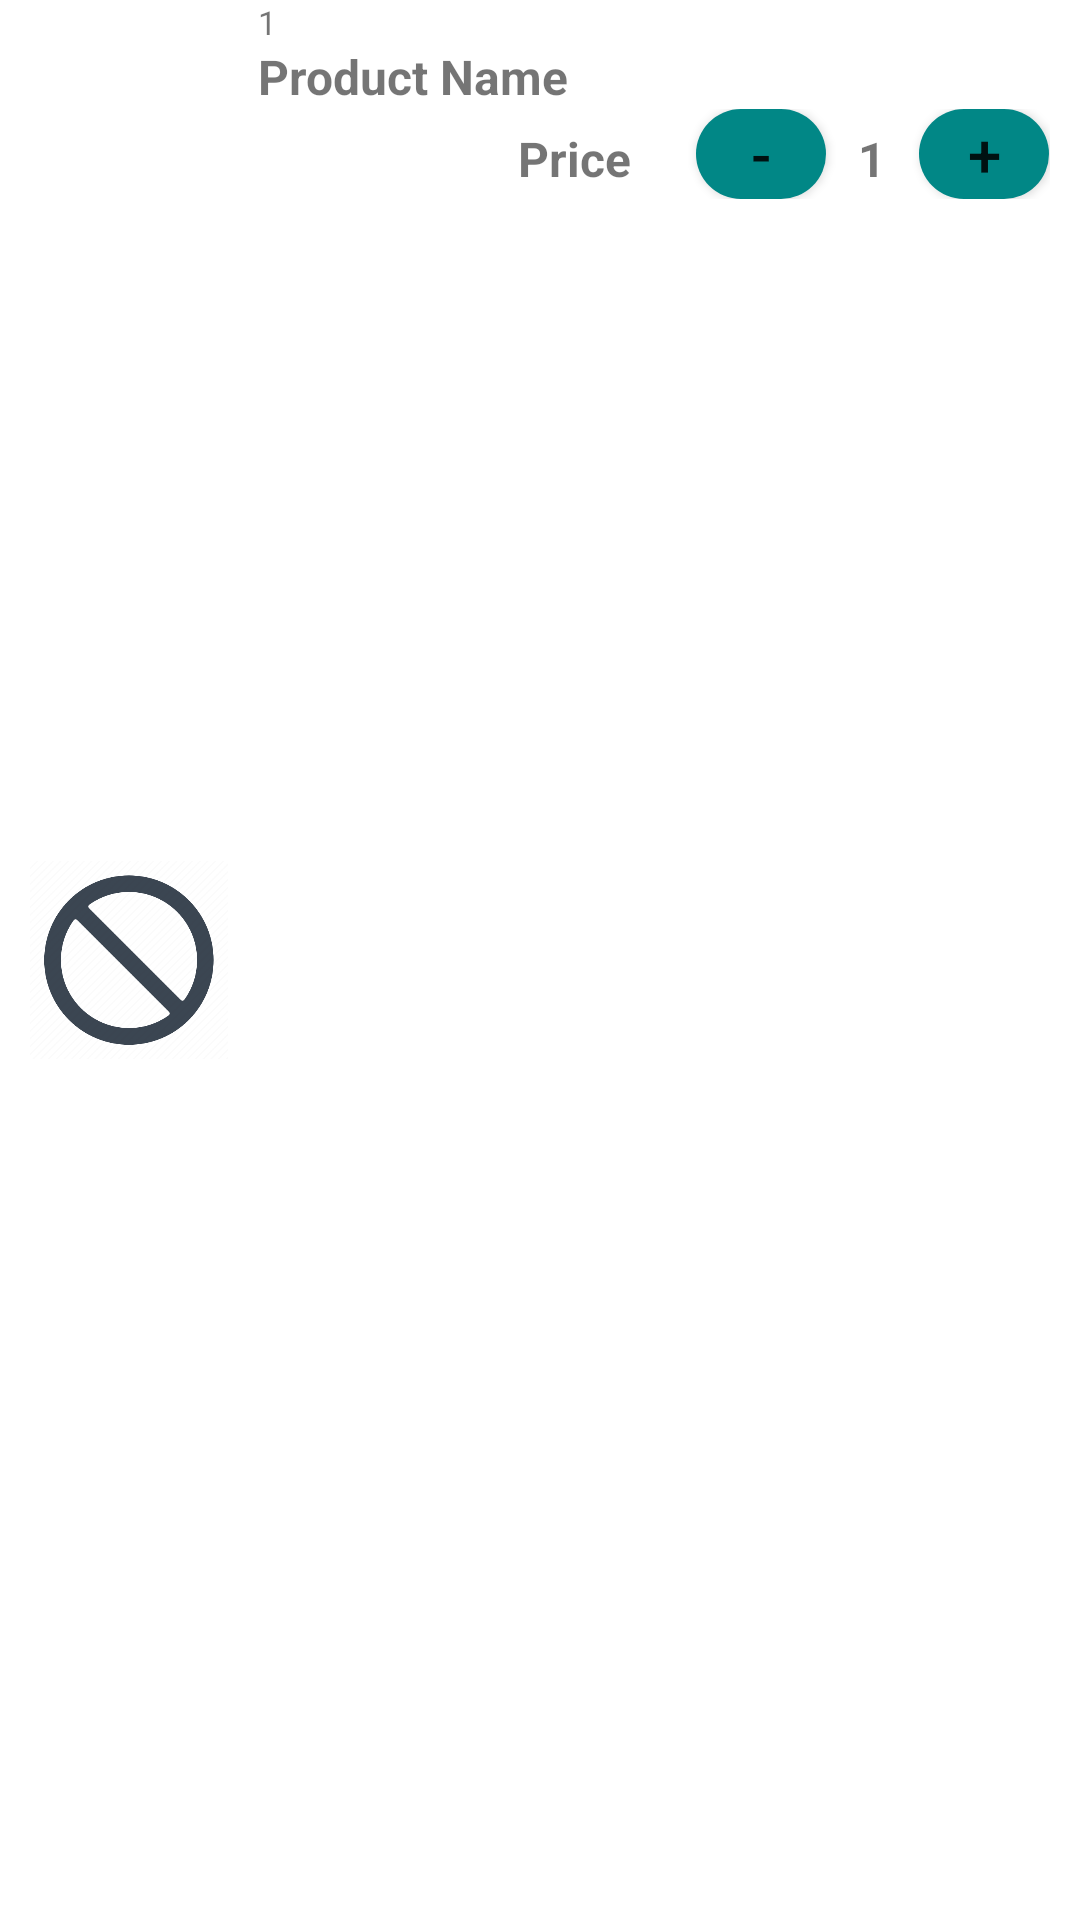

Here is an Android app screen rendered from its layout file. Give the layout XML and the strings, colors and styles it references.
<!-- AndroidManifest.xml: application theme Theme.MiniShoping -->
<!-- res/layout/product_cart_view.xml -->
<?xml version="1.0" encoding="utf-8"?>
<LinearLayout xmlns:android="http://schemas.android.com/apk/res/android"
    android:layout_width="match_parent"
    android:layout_height="wrap_content"
    android:orientation="horizontal"
    android:baselineAligned="false"
    android:weightSum="1">
    
    <LinearLayout
        android:layout_width="0dp"
        android:layout_height="match_parent"
        android:layout_marginLeft="10dp"
        android:layout_marginRight="10dp"
        android:layout_weight="0.2"
        android:gravity="center"
        android:orientation="vertical">

        <ImageView
            android:id="@+id/image_"
            android:layout_width="match_parent"
            android:layout_height="80dp"
            android:contentDescription="@string/image"
            android:src="@drawable/icon" />
    </LinearLayout>
    
    <LinearLayout
        android:layout_width="0dp"
        android:layout_height="match_parent"
        android:layout_marginEnd="10dp"
        android:layout_marginBottom="5dp"
        android:layout_weight="0.8"
        android:orientation="vertical">

        <TextView
            android:id="@+id/id_"
            android:layout_width="match_parent"
            android:layout_height="wrap_content"
            android:text="@string/one"
            android:textSize="11sp" />

        <TextView
            android:id="@+id/name_"
            android:layout_width="match_parent"
            android:layout_height="wrap_content"
            android:text="@string/product_name"
            android:textSize="16sp"
            android:textStyle="bold" />

        <LinearLayout
            android:layout_width="match_parent"
            android:layout_height="wrap_content"
            android:orientation="horizontal"
            android:weightSum="1">

            <TextView
                android:id="@+id/price_"
                android:layout_width="wrap_content"
                android:layout_height="wrap_content"
                android:layout_weight="0.4"
                android:gravity="end"
                android:text="@string/price"
                android:textSize="16sp"
                android:textStyle="bold" />

            <TextView
                android:layout_width="wrap_content"
                android:layout_height="wrap_content"
                android:layout_weight="0.1" />

            <androidx.appcompat.widget.AppCompatButton
                android:id="@+id/down_cart"
                android:layout_width="0dp"
                android:layout_height="30dp"
                android:layout_weight="0.2"
                android:background="@drawable/round_rectangle"
                android:text="@string/minus"
                android:textSize="20sp" />

            <TextView
                android:layout_width="wrap_content"
                android:layout_height="wrap_content"
                android:layout_weight="0.1"
                android:gravity="center"
                android:text="@string/one"
                android:textSize="16sp"
                android:textStyle="bold" />

            <androidx.appcompat.widget.AppCompatButton
                android:id="@+id/up_cart"
                android:layout_width="0dp"
                android:layout_height="30dp"
                android:layout_weight="0.2"
                android:background="@drawable/round_rectangle"
                android:text="@string/plus"
                android:textSize="20sp" />


        </LinearLayout>
    </LinearLayout>
</LinearLayout>
<!-- resources referenced by this layout -->
<resources>
  <!-- drawable icon: png bitmap (drawable, 22963 bytes) -->
  <!-- drawable round_rectangle (drawable) -->
  <?xml version="1.0" encoding="utf-8"?>
  <shape xmlns:android="http://schemas.android.com/apk/res/android"
      android:shape="rectangle">
      <solid android:color="#FF018786" />
      <corners
          android:bottomRightRadius="90dp"
          android:bottomLeftRadius="90dp"
          android:topRightRadius="90dp"
          android:topLeftRadius="90dp" />
  </shape>
  <string name="image">image</string>
  <string name="minus">-</string>
  <string name="one">1</string>
  <string name="plus">+</string>
  <string name="price">Price</string>
  <string name="product_name">Product Name</string>
  <style name="Theme.MiniShoping" parent="Theme.MaterialComponents.DayNight.DarkActionBar">
          
          <item name="colorPrimary">#33A2FF</item>
          <item name="colorPrimaryVariant">@color/purple_700</item>
          <item name="colorOnPrimary">@color/white</item>
          
          <item name="colorSecondary">@color/teal_200</item>
          <item name="colorSecondaryVariant">@color/teal_700</item>
          <item name="colorOnSecondary">@color/black</item>
          
          <item name="android:statusBarColor">?attr/colorPrimaryVariant</item>
          
      </style>
  <!-- not gathered from this repository: default colours our renderer supplied (Android Studio template values) -->
  <color name="purple_700">#FF3700B3</color>
  <color name="teal_200">#FF03DAC5</color>
  <color name="teal_700">#FF018786</color>
  <color name="black">#FF000000</color>
  <color name="white">#FFFFFFFF</color>
</resources>
